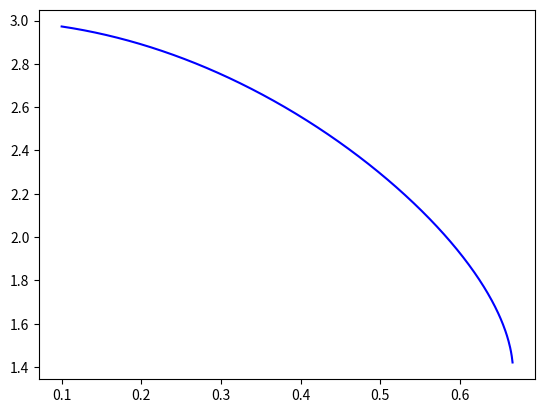

This figure's Python source:
"""
Dessiner la distance focale en fonction de la hauteur
"""
import numpy as np
import matplotlib
import matplotlib.pyplot as plt

matplotlib.use("svg")

R, n = 1, 3 / 2
hl = R / n
x = np.arange(0.1 * R, hl, 0.001)
y = x / np.tan(i1 := x / R) + x / np.tan(np.arcsin((x * n) / R) - i1)

plt.plot(x, y, "b")
plt.savefig("output.svg", format="svg")
